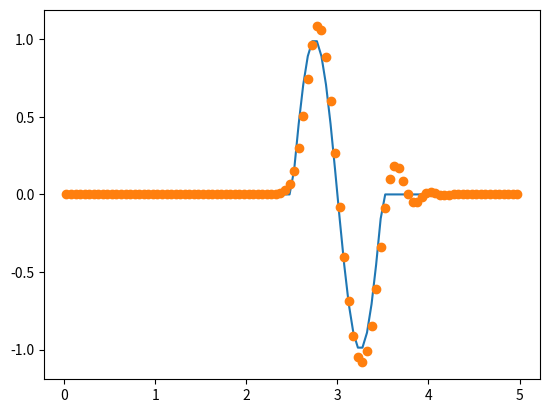

This figure's Python source:
# test-A.py

from math import sin, pi
from numpy import zeros

def test_f(x):
    if 2<= x <= 3:
        return sin(2*pi*x)
    else:
        return 0.0

def update_in_time(f, a, L, ncells, dt, nsteps):
    dx = float(L)/float(ncells)
    xs = zeros(ncells)
    us = zeros(ncells)
    fs = zeros(ncells+1)

    # Initialise positions and starting values
    for i in range(ncells):
        xs[i] = dx*(i+0.5)
        us[i] = f(xs[i])

    # Now begin timestepping
    for n in range(nsteps):
        # 1. Compute fluxes.
        # 1a. At all INTERNAL interfaces
        for i in range(2,ncells):
            # first order centred scheme
            fs[i] = us[i-1] + 0.5*(us[i-1] - us[i-2])
        # 1b. At the BOUNDARY interfaces
        fs[0] = 0.0; fs[-1] = a*us[-1]

        # 2. Compute new u value
        for i in range(ncells):
            us[i] = us[i] - (dt/dx)*(fs[i+1] - fs[i])
        
    return xs, us

dt = 0.01
nsteps = 50
L = 5.0
a = 1.0
ncells = 100
dx = L/ncells

# generate analytical solution
xa = [ dx*(i+0.5) for i in range(ncells) ]
t_final = dt*nsteps
ua = [ test_f(x - a*t_final) for x in xa ]

# generate numerical solution
# Call update_in_time
xn, un = update_in_time(test_f, a, L, ncells, dt, nsteps)
# Save in xn, un

import matplotlib.pyplot as plt

fig, ax = plt.subplots()
ax.plot(xa, ua, "-", xn, un, "o")
plt.show()
